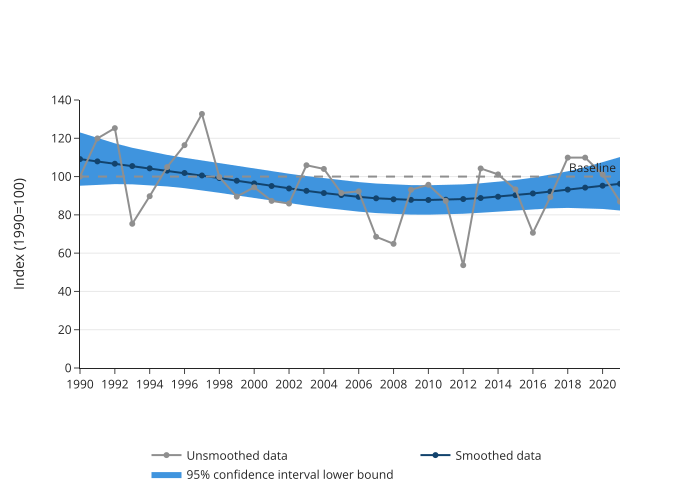

Source data for this figure (header and first rows):
year, measure, value
1990, Unsmoothed index, 100.0
1991, Unsmoothed index, 119.9
1992, Unsmoothed index, 125.3
1993, Unsmoothed index, 75.33
1994, Unsmoothed index, 89.74
1995, Unsmoothed index, 105
1996, Unsmoothed index, 116.4
1997, Unsmoothed index, 132.7
1998, Unsmoothed index, 99.77
1999, Unsmoothed index, 89.54
2000, Unsmoothed index, 94.41
2001, Unsmoothed index, 87.3
2002, Unsmoothed index, 85.9
2003, Unsmoothed index, 105.9
2004, Unsmoothed index, 104
2005, Unsmoothed index, 91.41
2006, Unsmoothed index, 92.26
2007, Unsmoothed index, 68.55
2008, Unsmoothed index, 64.86
2009, Unsmoothed index, 93.11
2010, Unsmoothed index, 95.72
2011, Unsmoothed index, 87.3
2012, Unsmoothed index, 53.7
2013, Unsmoothed index, 104.2
2014, Unsmoothed index, 101.2
2015, Unsmoothed index, 93.33
2016, Unsmoothed index, 70.63
2017, Unsmoothed index, 89.33
2018, Unsmoothed index, 109.9
2019, Unsmoothed index, 109.9
2020, Unsmoothed index, 101.2
2021, Unsmoothed index, 86.9
1990, Smoothed index, 109.1
1991, Smoothed index, 107.9
1992, Smoothed index, 106.7
1993, Smoothed index, 105.5
1994, Smoothed index, 104.3
1995, Smoothed index, 103.1
1996, Smoothed index, 101.9
1997, Smoothed index, 100.6
1998, Smoothed index, 99.22
1999, Smoothed index, 97.82
2000, Smoothed index, 96.43
2001, Smoothed index, 95.07
2002, Smoothed index, 93.77
2003, Smoothed index, 92.55
2004, Smoothed index, 91.39
2005, Smoothed index, 90.33
2006, Smoothed index, 89.4
2007, Smoothed index, 88.65
2008, Smoothed index, 88.12
2009, Smoothed index, 87.84
2010, Smoothed index, 87.77
2011, Smoothed index, 87.91
2012, Smoothed index, 88.25
2013, Smoothed index, 88.8
2014, Smoothed index, 89.48
2015, Smoothed index, 90.28
2016, Smoothed index, 91.18
2017, Smoothed index, 92.17
... 68 more rows
